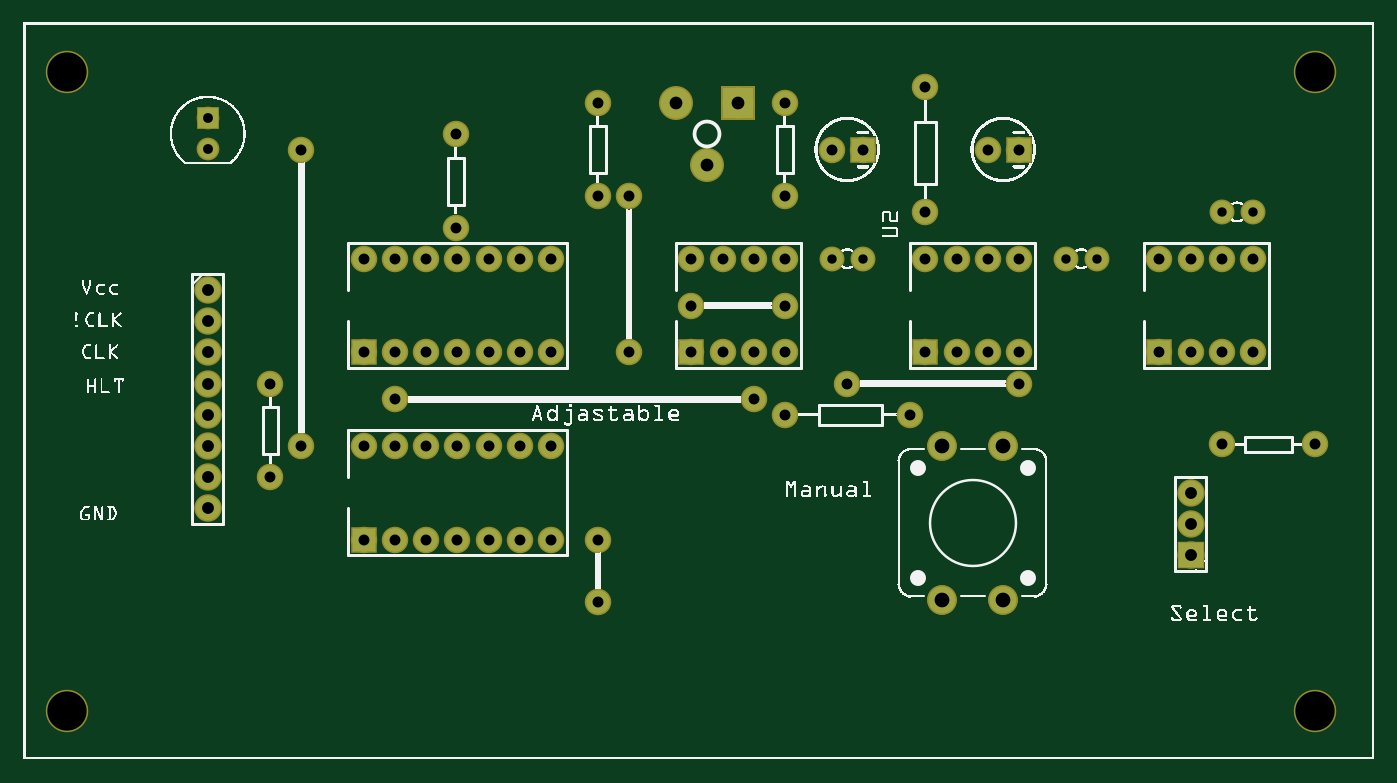
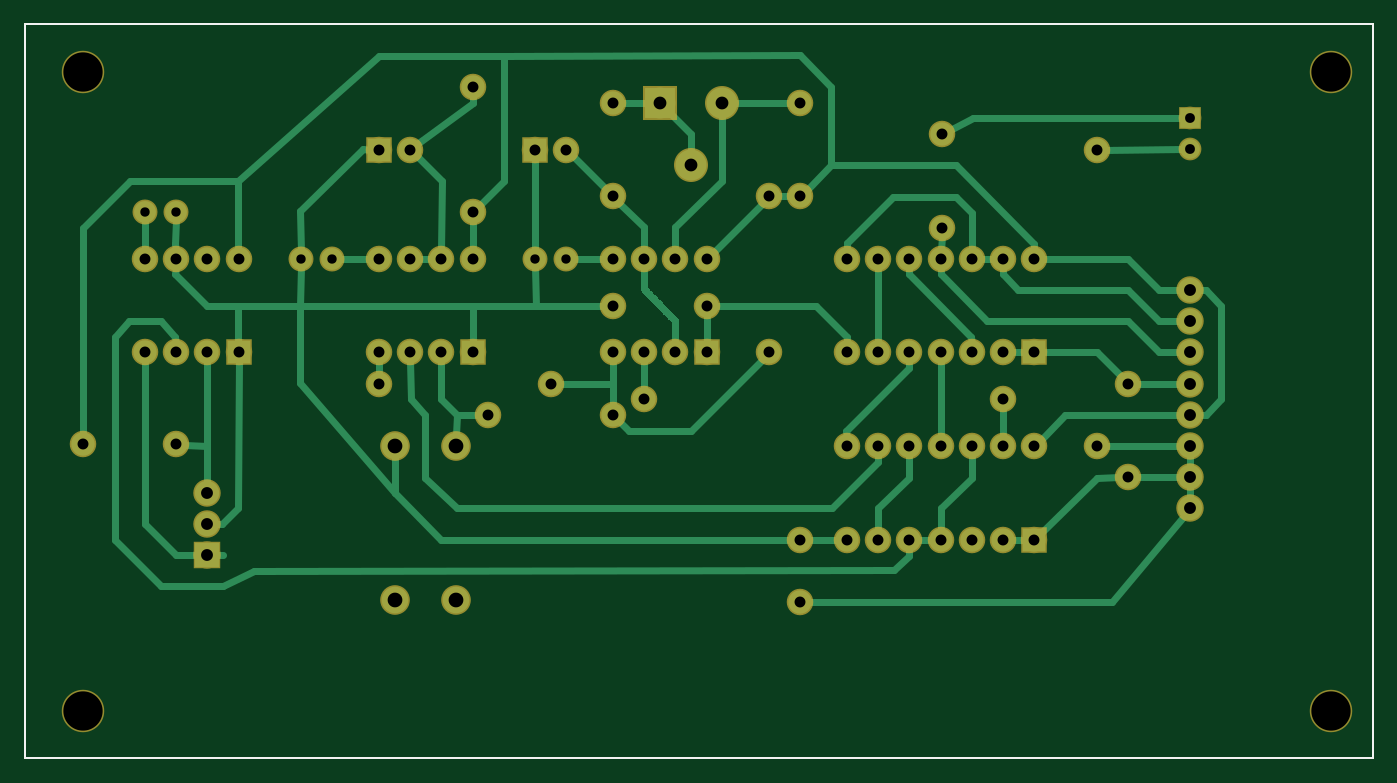
Circuit board: 8 layer files. Board 109.8 x 59.8 mm.
- outline: v1_contour.gm1 (370 bytes)
- bottom_copper: v1_copperBottom.gbl (14710 bytes)
- top_copper: v1_copperTop.gtl (2374 bytes)
- drill: v1_drill.txt (1901 bytes)
- bottom_mask: v1_maskBottom.gbs (2395 bytes)
- top_mask: v1_maskTop.gts (2453 bytes)
- bottom_silk: v1_silkBottom.gbo (360 bytes)
- top_silk: v1_silkTop.gto (296778 bytes)

=== outline: v1_contour.gm1 ===
G04 MADE WITH FRITZING*
G04 WWW.FRITZING.ORG*
G04 DOUBLE SIDED*
G04 HOLES PLATED*
G04 CONTOUR ON CENTER OF CONTOUR VECTOR*
%ASAXBY*%
%FSLAX23Y23*%
%MOIN*%
%OFA0B0*%
%SFA1.0B1.0*%
%ADD10R,4.330720X2.362200*%
%ADD11C,0.008000*%
%ADD10C,0.008*%
%LNCONTOUR*%
G90*
G70*
G54D10*
G54D11*
X4Y2358D02*
X4327Y2358D01*
X4327Y4D01*
X4Y4D01*
X4Y2358D01*
D02*
G04 End of contour*
M02*
=== bottom_copper: v1_copperBottom.gbl (14710 bytes, source omitted) ===
=== top_copper: v1_copperTop.gtl ===
G04 MADE WITH FRITZING*
G04 WWW.FRITZING.ORG*
G04 DOUBLE SIDED*
G04 HOLES PLATED*
G04 CONTOUR ON CENTER OF CONTOUR VECTOR*
%ASAXBY*%
%FSLAX23Y23*%
%MOIN*%
%OFA0B0*%
%SFA1.0B1.0*%
%ADD10C,0.099000*%
%ADD11C,0.075000*%
%ADD12C,0.062992*%
%ADD13C,0.085000*%
%ADD14C,0.078000*%
%ADD15C,0.070000*%
%ADD16R,0.099000X0.099000*%
%ADD17R,0.075000X0.075000*%
%ADD18R,0.062992X0.062992*%
%ADD19R,0.078000X0.078000*%
%LNCOPPER1*%
G90*
G70*
G54D10*
X2091Y2105D03*
X2291Y2105D03*
X2191Y1905D03*
G54D11*
X1091Y705D03*
X1091Y1005D03*
X1191Y705D03*
X1191Y1005D03*
X1291Y705D03*
X1291Y1005D03*
X1391Y705D03*
X1391Y1005D03*
X1491Y705D03*
X1491Y1005D03*
X1591Y705D03*
X1591Y1005D03*
X1691Y705D03*
X1691Y1005D03*
X1091Y1305D03*
X1091Y1605D03*
X1191Y1305D03*
X1191Y1605D03*
X1291Y1305D03*
X1291Y1605D03*
X1391Y1305D03*
X1391Y1605D03*
X1491Y1305D03*
X1491Y1605D03*
X1591Y1305D03*
X1591Y1605D03*
X1691Y1305D03*
X1691Y1605D03*
X1191Y1155D03*
X2341Y1155D03*
X2641Y1205D03*
X3191Y1205D03*
X1941Y1305D03*
X1941Y1805D03*
X1841Y505D03*
X1841Y705D03*
G54D12*
X591Y2055D03*
X591Y1957D03*
G54D11*
X1386Y1705D03*
X1386Y2005D03*
X891Y1005D03*
X891Y1955D03*
G54D13*
X2945Y513D03*
X3141Y513D03*
X3141Y1005D03*
X2945Y1005D03*
X2945Y513D03*
X3141Y513D03*
X3141Y1005D03*
X2945Y1005D03*
G54D14*
X591Y1505D03*
X591Y1405D03*
X591Y1305D03*
X591Y1205D03*
X591Y1105D03*
X591Y1005D03*
X591Y905D03*
X591Y805D03*
G54D11*
X3641Y1305D03*
X3641Y1605D03*
X3741Y1305D03*
X3741Y1605D03*
X3841Y1305D03*
X3841Y1605D03*
X3941Y1305D03*
X3941Y1605D03*
X2891Y1305D03*
X2891Y1605D03*
X2991Y1305D03*
X2991Y1605D03*
X3091Y1305D03*
X3091Y1605D03*
X3191Y1305D03*
X3191Y1605D03*
X2141Y1305D03*
X2141Y1605D03*
X2241Y1305D03*
X2241Y1605D03*
X2341Y1305D03*
X2341Y1605D03*
X2441Y1305D03*
X2441Y1605D03*
G54D15*
X3841Y1755D03*
X3941Y1755D03*
X3442Y1605D03*
X3341Y1605D03*
X2692Y1605D03*
X2591Y1605D03*
G54D11*
X2891Y2155D03*
X2891Y1755D03*
X2441Y1105D03*
X2841Y1105D03*
X2441Y2105D03*
X2441Y1805D03*
X1841Y2105D03*
X1841Y1805D03*
X3191Y1955D03*
X3091Y1955D03*
X2691Y1955D03*
X2591Y1955D03*
X3841Y1010D03*
X4141Y1010D03*
G54D14*
X3741Y655D03*
X3741Y755D03*
X3741Y855D03*
G54D11*
X2141Y1455D03*
X2441Y1455D03*
X791Y905D03*
X791Y1205D03*
G54D16*
X2291Y2105D03*
G54D17*
X1091Y705D03*
X1091Y1305D03*
G54D18*
X591Y2055D03*
G54D17*
X3641Y1305D03*
X2891Y1305D03*
X2141Y1305D03*
X3191Y1955D03*
X2691Y1955D03*
G54D19*
X3741Y655D03*
G04 End of Copper1*
M02*
=== drill: v1_drill.txt ===
; NON-PLATED HOLES START AT T1
; THROUGH (PLATED) HOLES START AT T100
M48
INCH,LZ
T1C0.125984
T100C0.038000
T101C0.047244
T102C0.031497
T103C0.041000
T104C0.030000
T105C0.035000
%
T1
X041413Y022049
X001413Y001549
X041413Y001549
X001413Y022049
T100
X005913Y015049
X005913Y008049
X005913Y009049
X005913Y011049
X005913Y010049
X005913Y012049
X037413Y008549
X037413Y007549
X037413Y006549
X005913Y013049
X005913Y014049
T101
X031413Y010049
X029445Y005128
X031413Y005128
X029445Y010049
T102
X005913Y020549
X005913Y019565
T103
X021913Y019049
X020913Y021049
X022913Y021049
T104
X025913Y016049
X033413Y016049
X026915Y016049
X034415Y016049
X038411Y017549
X039413Y017549
T105
X011913Y011549
X038413Y013049
X014913Y016049
X018413Y005049
X008913Y019549
X011913Y016049
X013913Y013049
X030913Y016049
X010913Y013049
X013858Y017049
X030913Y019549
X024413Y016049
X039413Y013049
X015913Y013049
X028913Y013049
X041413Y010104
X012913Y010049
X014913Y013049
X024413Y021049
X022413Y013049
X007913Y009049
X008913Y010049
X026413Y012049
X026913Y019549
X010913Y007049
X037413Y016049
X013858Y020049
X011913Y013049
X016913Y010049
X031913Y013049
X016913Y007049
X038413Y010104
X018413Y007049
X024413Y011049
X036413Y013049
X029913Y013049
X039413Y016049
X010913Y010049
X036413Y016049
X038413Y016049
X007913Y012049
X028913Y021549
X011913Y007049
X023413Y013049
X021413Y014549
X028413Y011049
X013913Y010049
X022413Y016049
X025913Y019549
X012913Y007049
X029913Y016049
X019413Y013049
X014913Y010049
X013913Y007049
X018413Y018049
X015913Y007049
X024413Y018049
X024413Y013049
X012913Y016049
X019413Y018049
X037413Y013049
X012913Y013049
X023413Y016049
X013913Y016049
X015913Y016049
X031913Y019549
X015913Y010049
X024413Y014549
X028913Y017549
X018413Y021049
X023413Y011549
X010913Y016049
X021413Y013049
X030913Y013049
X016913Y016049
X016913Y013049
X031913Y012049
X028913Y016049
X014913Y007049
X021413Y016049
X011913Y010049
X031913Y016049
T00
M30

=== bottom_mask: v1_maskBottom.gbs ===
G04 MADE WITH FRITZING*
G04 WWW.FRITZING.ORG*
G04 DOUBLE SIDED*
G04 HOLES PLATED*
G04 CONTOUR ON CENTER OF CONTOUR VECTOR*
%ASAXBY*%
%FSLAX23Y23*%
%MOIN*%
%OFA0B0*%
%SFA1.0B1.0*%
%ADD10C,0.109000*%
%ADD11C,0.085000*%
%ADD12C,0.135984*%
%ADD13C,0.072992*%
%ADD14C,0.095000*%
%ADD15C,0.088000*%
%ADD16C,0.080000*%
%ADD17R,0.109000X0.109000*%
%ADD18R,0.085000X0.085000*%
%ADD19R,0.072992X0.072992*%
%ADD20R,0.088000X0.088000*%
%LNMASK0*%
G90*
G70*
G54D10*
X2091Y2105D03*
X2291Y2105D03*
X2191Y1905D03*
G54D11*
X1091Y705D03*
X1091Y1005D03*
X1191Y705D03*
X1191Y1005D03*
X1291Y705D03*
X1291Y1005D03*
X1391Y705D03*
X1391Y1005D03*
X1491Y705D03*
X1491Y1005D03*
X1591Y705D03*
X1591Y1005D03*
X1691Y705D03*
X1691Y1005D03*
X1091Y1305D03*
X1091Y1605D03*
X1191Y1305D03*
X1191Y1605D03*
X1291Y1305D03*
X1291Y1605D03*
X1391Y1305D03*
X1391Y1605D03*
X1491Y1305D03*
X1491Y1605D03*
X1591Y1305D03*
X1591Y1605D03*
X1691Y1305D03*
X1691Y1605D03*
X1191Y1155D03*
X2341Y1155D03*
X2641Y1205D03*
X3191Y1205D03*
X1941Y1305D03*
X1941Y1805D03*
X1841Y505D03*
X1841Y705D03*
G54D12*
X141Y155D03*
X141Y2205D03*
X4141Y155D03*
X4141Y2205D03*
G54D13*
X591Y2055D03*
X591Y1957D03*
G54D11*
X1386Y1705D03*
X1386Y2005D03*
X891Y1005D03*
X891Y1955D03*
G54D14*
X2945Y513D03*
X3141Y513D03*
X3141Y1005D03*
X2945Y1005D03*
G54D15*
X591Y1505D03*
X591Y1405D03*
X591Y1305D03*
X591Y1205D03*
X591Y1105D03*
X591Y1005D03*
X591Y905D03*
X591Y805D03*
G54D11*
X3641Y1305D03*
X3641Y1605D03*
X3741Y1305D03*
X3741Y1605D03*
X3841Y1305D03*
X3841Y1605D03*
X3941Y1305D03*
X3941Y1605D03*
X2891Y1305D03*
X2891Y1605D03*
X2991Y1305D03*
X2991Y1605D03*
X3091Y1305D03*
X3091Y1605D03*
X3191Y1305D03*
X3191Y1605D03*
X2141Y1305D03*
X2141Y1605D03*
X2241Y1305D03*
X2241Y1605D03*
X2341Y1305D03*
X2341Y1605D03*
X2441Y1305D03*
X2441Y1605D03*
G54D16*
X3841Y1755D03*
X3941Y1755D03*
X3442Y1605D03*
X3341Y1605D03*
X2692Y1605D03*
X2591Y1605D03*
G54D11*
X2891Y2155D03*
X2891Y1755D03*
X2441Y1105D03*
X2841Y1105D03*
X2441Y2105D03*
X2441Y1805D03*
X1841Y2105D03*
X1841Y1805D03*
X3191Y1955D03*
X3091Y1955D03*
X2691Y1955D03*
X2591Y1955D03*
X3841Y1010D03*
X4141Y1010D03*
G54D15*
X3741Y655D03*
X3741Y755D03*
X3741Y855D03*
G54D11*
X2141Y1455D03*
X2441Y1455D03*
X791Y905D03*
X791Y1205D03*
G54D17*
X2291Y2105D03*
G54D18*
X1091Y705D03*
X1091Y1305D03*
G54D19*
X591Y2055D03*
G54D18*
X3641Y1305D03*
X2891Y1305D03*
X2141Y1305D03*
X3191Y1955D03*
X2691Y1955D03*
G54D20*
X3741Y655D03*
G04 End of Mask0*
M02*
=== top_mask: v1_maskTop.gts ===
G04 MADE WITH FRITZING*
G04 WWW.FRITZING.ORG*
G04 DOUBLE SIDED*
G04 HOLES PLATED*
G04 CONTOUR ON CENTER OF CONTOUR VECTOR*
%ASAXBY*%
%FSLAX23Y23*%
%MOIN*%
%OFA0B0*%
%SFA1.0B1.0*%
%ADD10C,0.109000*%
%ADD11C,0.085000*%
%ADD12C,0.135984*%
%ADD13C,0.072992*%
%ADD14C,0.095000*%
%ADD15C,0.088000*%
%ADD16C,0.080000*%
%ADD17R,0.109000X0.109000*%
%ADD18R,0.085000X0.085000*%
%ADD19R,0.072992X0.072992*%
%ADD20R,0.088000X0.088000*%
%LNMASK1*%
G90*
G70*
G54D10*
X2091Y2105D03*
X2291Y2105D03*
X2191Y1905D03*
G54D11*
X1091Y705D03*
X1091Y1005D03*
X1191Y705D03*
X1191Y1005D03*
X1291Y705D03*
X1291Y1005D03*
X1391Y705D03*
X1391Y1005D03*
X1491Y705D03*
X1491Y1005D03*
X1591Y705D03*
X1591Y1005D03*
X1691Y705D03*
X1691Y1005D03*
X1091Y1305D03*
X1091Y1605D03*
X1191Y1305D03*
X1191Y1605D03*
X1291Y1305D03*
X1291Y1605D03*
X1391Y1305D03*
X1391Y1605D03*
X1491Y1305D03*
X1491Y1605D03*
X1591Y1305D03*
X1591Y1605D03*
X1691Y1305D03*
X1691Y1605D03*
X1191Y1155D03*
X2341Y1155D03*
X2641Y1205D03*
X3191Y1205D03*
X1941Y1305D03*
X1941Y1805D03*
X1841Y505D03*
X1841Y705D03*
G54D12*
X141Y155D03*
X141Y2205D03*
X4141Y155D03*
X4141Y2205D03*
G54D13*
X591Y2055D03*
X591Y1957D03*
G54D11*
X1386Y1705D03*
X1386Y2005D03*
X891Y1005D03*
X891Y1955D03*
G54D14*
X2945Y513D03*
X3141Y513D03*
X3141Y1005D03*
X2945Y1005D03*
X2945Y513D03*
X3141Y513D03*
X3141Y1005D03*
X2945Y1005D03*
G54D15*
X591Y1505D03*
X591Y1405D03*
X591Y1305D03*
X591Y1205D03*
X591Y1105D03*
X591Y1005D03*
X591Y905D03*
X591Y805D03*
G54D11*
X3641Y1305D03*
X3641Y1605D03*
X3741Y1305D03*
X3741Y1605D03*
X3841Y1305D03*
X3841Y1605D03*
X3941Y1305D03*
X3941Y1605D03*
X2891Y1305D03*
X2891Y1605D03*
X2991Y1305D03*
X2991Y1605D03*
X3091Y1305D03*
X3091Y1605D03*
X3191Y1305D03*
X3191Y1605D03*
X2141Y1305D03*
X2141Y1605D03*
X2241Y1305D03*
X2241Y1605D03*
X2341Y1305D03*
X2341Y1605D03*
X2441Y1305D03*
X2441Y1605D03*
G54D16*
X3841Y1755D03*
X3941Y1755D03*
X3442Y1605D03*
X3341Y1605D03*
X2692Y1605D03*
X2591Y1605D03*
G54D11*
X2891Y2155D03*
X2891Y1755D03*
X2441Y1105D03*
X2841Y1105D03*
X2441Y2105D03*
X2441Y1805D03*
X1841Y2105D03*
X1841Y1805D03*
X3191Y1955D03*
X3091Y1955D03*
X2691Y1955D03*
X2591Y1955D03*
X3841Y1010D03*
X4141Y1010D03*
G54D15*
X3741Y655D03*
X3741Y755D03*
X3741Y855D03*
G54D11*
X2141Y1455D03*
X2441Y1455D03*
X791Y905D03*
X791Y1205D03*
G54D17*
X2291Y2105D03*
G54D18*
X1091Y705D03*
X1091Y1305D03*
G54D19*
X591Y2055D03*
G54D18*
X3641Y1305D03*
X2891Y1305D03*
X2141Y1305D03*
X3191Y1955D03*
X2691Y1955D03*
G54D20*
X3741Y655D03*
G04 End of Mask1*
M02*
=== bottom_silk: v1_silkBottom.gbo ===
G04 MADE WITH FRITZING*
G04 WWW.FRITZING.ORG*
G04 DOUBLE SIDED*
G04 HOLES PLATED*
G04 CONTOUR ON CENTER OF CONTOUR VECTOR*
%ASAXBY*%
%FSLAX23Y23*%
%MOIN*%
%OFA0B0*%
%SFA1.0B1.0*%
%ADD10R,4.330720X2.362200X4.314720X2.346200*%
%ADD11C,0.008000*%
%LNSILK0*%
G90*
G70*
G54D11*
X4Y2358D02*
X4327Y2358D01*
X4327Y4D01*
X4Y4D01*
X4Y2358D01*
D02*
G04 End of Silk0*
M02*
=== top_silk: v1_silkTop.gto (296778 bytes, source omitted) ===
